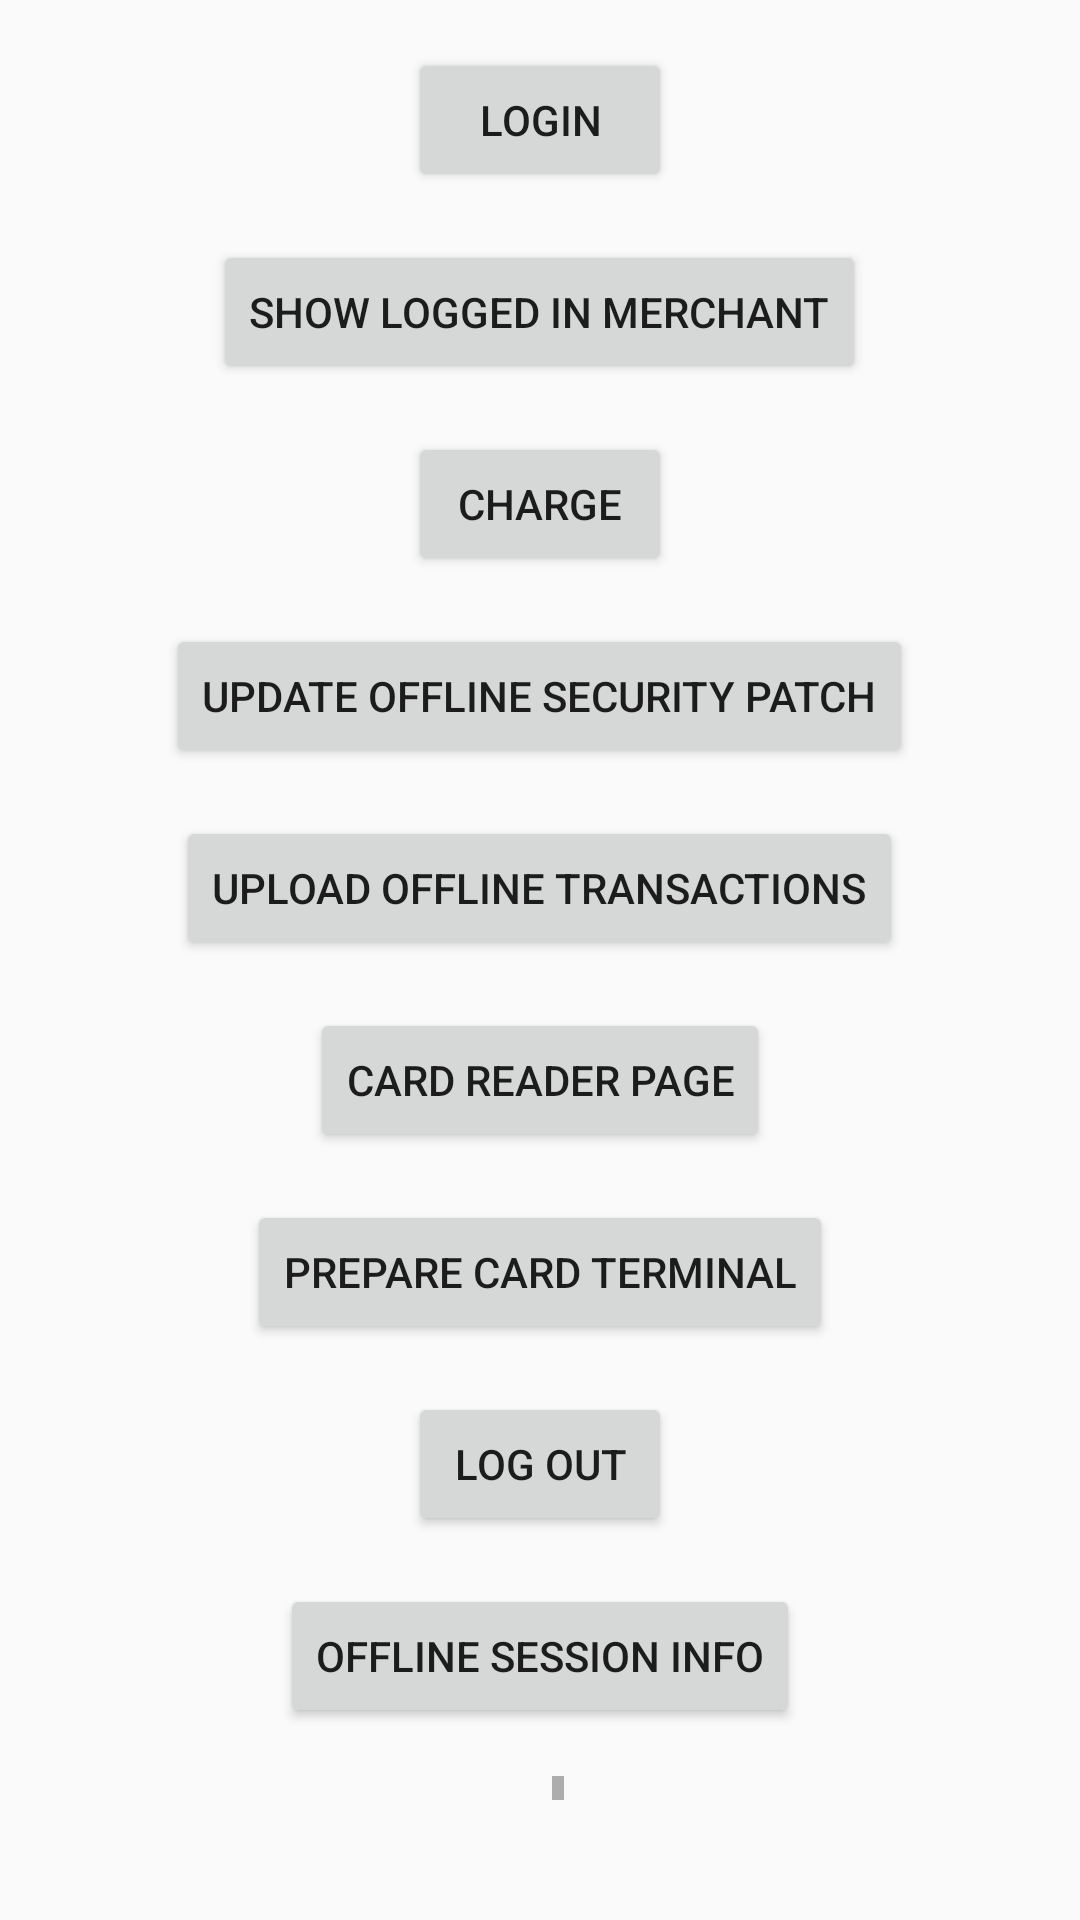

Layout XML and referenced resources for this Android screen:
<!-- AndroidManifest.xml: application theme Theme.AppCompat.Light.DarkActionBar -->
<!-- res/layout/activity_main.xml -->
<LinearLayout xmlns:android="http://schemas.android.com/apk/res/android"
  xmlns:tools="http://schemas.android.com/tools"
  android:id="@+id/container"
  android:layout_width="match_parent"
  android:layout_height="match_parent"
  tools:context=".MainActivity"
  android:orientation="vertical"
  android:padding="16dp"
  android:gravity="center">


    <Button
      android:id="@+id/button_login"
      android:layout_width="wrap_content"
      android:layout_height="wrap_content"
      android:layout_marginBottom="16dp"
      android:text="Login"
      android:layout_gravity="center"/>

    <Button
      android:id="@+id/button_log_merchant"
      android:layout_width="wrap_content"
      android:layout_height="wrap_content"
      android:layout_marginBottom="16dp"
      android:text="Show Logged In Merchant"/>

    <Button
      android:id="@+id/button_charge"
      android:layout_width="wrap_content"
      android:layout_height="wrap_content"
      android:layout_marginBottom="16dp"
      android:text="Charge"
      android:layout_gravity="center"/>

    <Button
        android:id="@+id/button_update_security_patch"
        android:layout_width="wrap_content"
        android:layout_height="wrap_content"
        android:layout_marginBottom="16dp"
        android:text="Update offline security patch"
        android:layout_gravity="center"/>

    <Button
        android:id="@+id/button_upload_offline_tx"
        android:layout_width="wrap_content"
        android:layout_height="wrap_content"
        android:layout_marginBottom="16dp"
        android:text="Upload offline transactions"
        android:layout_gravity="center"/>

    <Button
      android:id="@+id/button_card_reader_page"
      android:layout_width="wrap_content"
      android:layout_height="wrap_content"
      android:layout_marginBottom="16dp"
      android:text="Card Reader Page"
      android:layout_gravity="center"/>

    <Button
      android:id="@+id/button_prepare_card_terminal"
      android:layout_width="wrap_content"
      android:layout_height="wrap_content"
      android:layout_marginBottom="16dp"
      android:text="Prepare Card Terminal"
      android:layout_gravity="center"/>

    <Button
      android:id="@+id/button_logout"
      android:layout_width="wrap_content"
      android:layout_height="wrap_content"
      android:layout_marginBottom="16dp"
      android:text="Log out"
      android:layout_gravity="center"/>

    <Button
        android:id="@+id/button_offline_session_info"
        android:layout_width="wrap_content"
        android:layout_height="wrap_content"
        android:layout_marginBottom="16dp"
        android:text="Offline session info"
        android:layout_gravity="center"/>

  <ScrollView
    android:layout_width="wrap_content"
    android:layout_height="wrap_content">

    <LinearLayout
      android:layout_width="wrap_content"
      android:layout_height="wrap_content"
      android:orientation="vertical">

     <TextView
       android:id="@+id/result"
       android:layout_width="wrap_content"
       android:layout_height="wrap_content"
       android:textSize="18sp"
       android:padding="8dp"
       tools:text="Result code: -"
       android:layout_gravity="center"/>

      <TextView
        android:id="@+id/result_msg"
        android:layout_width="wrap_content"
        android:layout_height="wrap_content"
        android:textSize="18sp"
        android:padding="8dp"
        tools:text="Message: -"
        android:layout_gravity="center"/>

      <TextView
        android:id="@+id/tx_code"
        android:layout_width="wrap_content"
        android:layout_height="wrap_content"
        android:textSize="18sp"
        android:padding="8dp"
        tools:text="Transaction Code: -"
        android:layout_gravity="center"/>

      <TextView
        android:id="@+id/receipt_sent"
        android:layout_width="wrap_content"
        android:layout_height="wrap_content"
        android:textSize="18sp"
        android:padding="8dp"
        tools:text="Receipt sent : -"/>

      <TextView
        android:id="@+id/tx_info"
        android:layout_width="wrap_content"
        android:layout_height="wrap_content"
        android:textSize="18sp"
        android:padding="8dp"
        tools:text="Transaction Info : -"/>

        <TextView
            android:id="@+id/tv_offline_session_info"
            android:layout_width="wrap_content"
            android:layout_height="wrap_content"
            android:textSize="18sp"
            android:padding="8dp"
            tools:text="Offline session Info : -"/>

    </LinearLayout>
  </ScrollView>
</LinearLayout>
<!-- resources referenced by this layout -->
<resources>

</resources>
